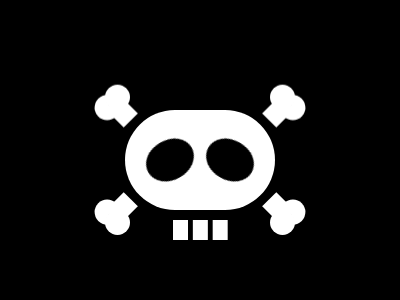

Write the HTML and CSS that draws this image.

<div class="i k a"></div>
<div class="i b"></div>
<div class="i b c"></div>
<div class="i k d"></div>
<div class="i g h">
<div class="i g">
<div class="i k e"></div>
<div class="i f k"></div>
</div>
</div>
<style>
  *{
    background:#000
  }
  .i{
    position:fixed
  }
  .k{
    background:#FFF
  }
  .a{
    top:110;
    left:125;
    width:150;
    height:100;
    border-radius:53q
  }
  .b{
    top:140;
    left:145;
    width:50px;
    height:40px;
    transform:rotate(-30deg);
    border-radius:50%
  }
  .c{
    left:205;
    transform:rotate(30deg)
  }
  .d{
    top:220;
    left:173;
    width:15;
    height:20;
    box-shadow:21q 0 #FFF,42q 0 #FFF
  }
  .e{
    top:196;
    left:113;
    width:20;
    height:22;
    transform:rotate(45deg)
  }
  .f{
    top:210;
    left:105;
    width:25px;
    height:25px;
    border-radius:50%;
    box-shadow:-11q -11q #FFF
  }
  .g{
    top:200;
    left:200;
    -webkit-box-reflect:right
  }
   .h{
    -webkit-box-reflect:above 85q
  }
</style>
